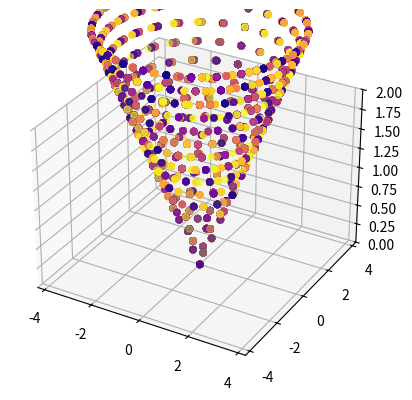

This chart was generated by the following Python code:
import matplotlib.pyplot as plt
import numpy as np
from scipy.stats import norm

fig = plt.figure()
ax = fig.add_subplot(projection='3d')

N = 50
theta_c = 0.65
theta_err = theta_c * 0.05
theta_min, theta_max = theta_c - theta_err, theta_c + theta_err
theta_arr = np.linspace(theta_min, theta_max, N)
voxel_length = 1
R_max = 4

# Generate gaussian to find weighting
x = np.linspace(-2, 2, N)
W_arr = norm.pdf(x) * np.sqrt(2*np.pi)

# Create the mesh in polar coordinates and compute corresponding Z
r = np.linspace(0, 1, N)

theta = np.linspace(0, 2*np.pi, N)

R = np.arange(0, R_max, voxel_length/4)
X = []
Y = []
Z = []
W = [] #point weighting based on gaussian distribution
for i in range(N):
    for r in R:
        Theta_size = 2 * np.arctan((voxel_length/4)/(np.sin(theta_arr[i]) * r))
        Theta = np.linspace(0, 2 * np.pi, int(np.abs(2*np.pi//Theta_size) + 1))
        for x in r*np.sin(Theta):
            X.append(x)
            W.append(W_arr[i])
        for y in r*np.cos(Theta):
            Y.append(y)
            Z.append(np.cos(theta_c)*r)

print( np.shape(W))
# Plot the surface
ax.scatter(X, Y, Z, c=W, cmap=plt.cm.plasma_r)

ax.set_zlim(0, 2)
plt.show()
